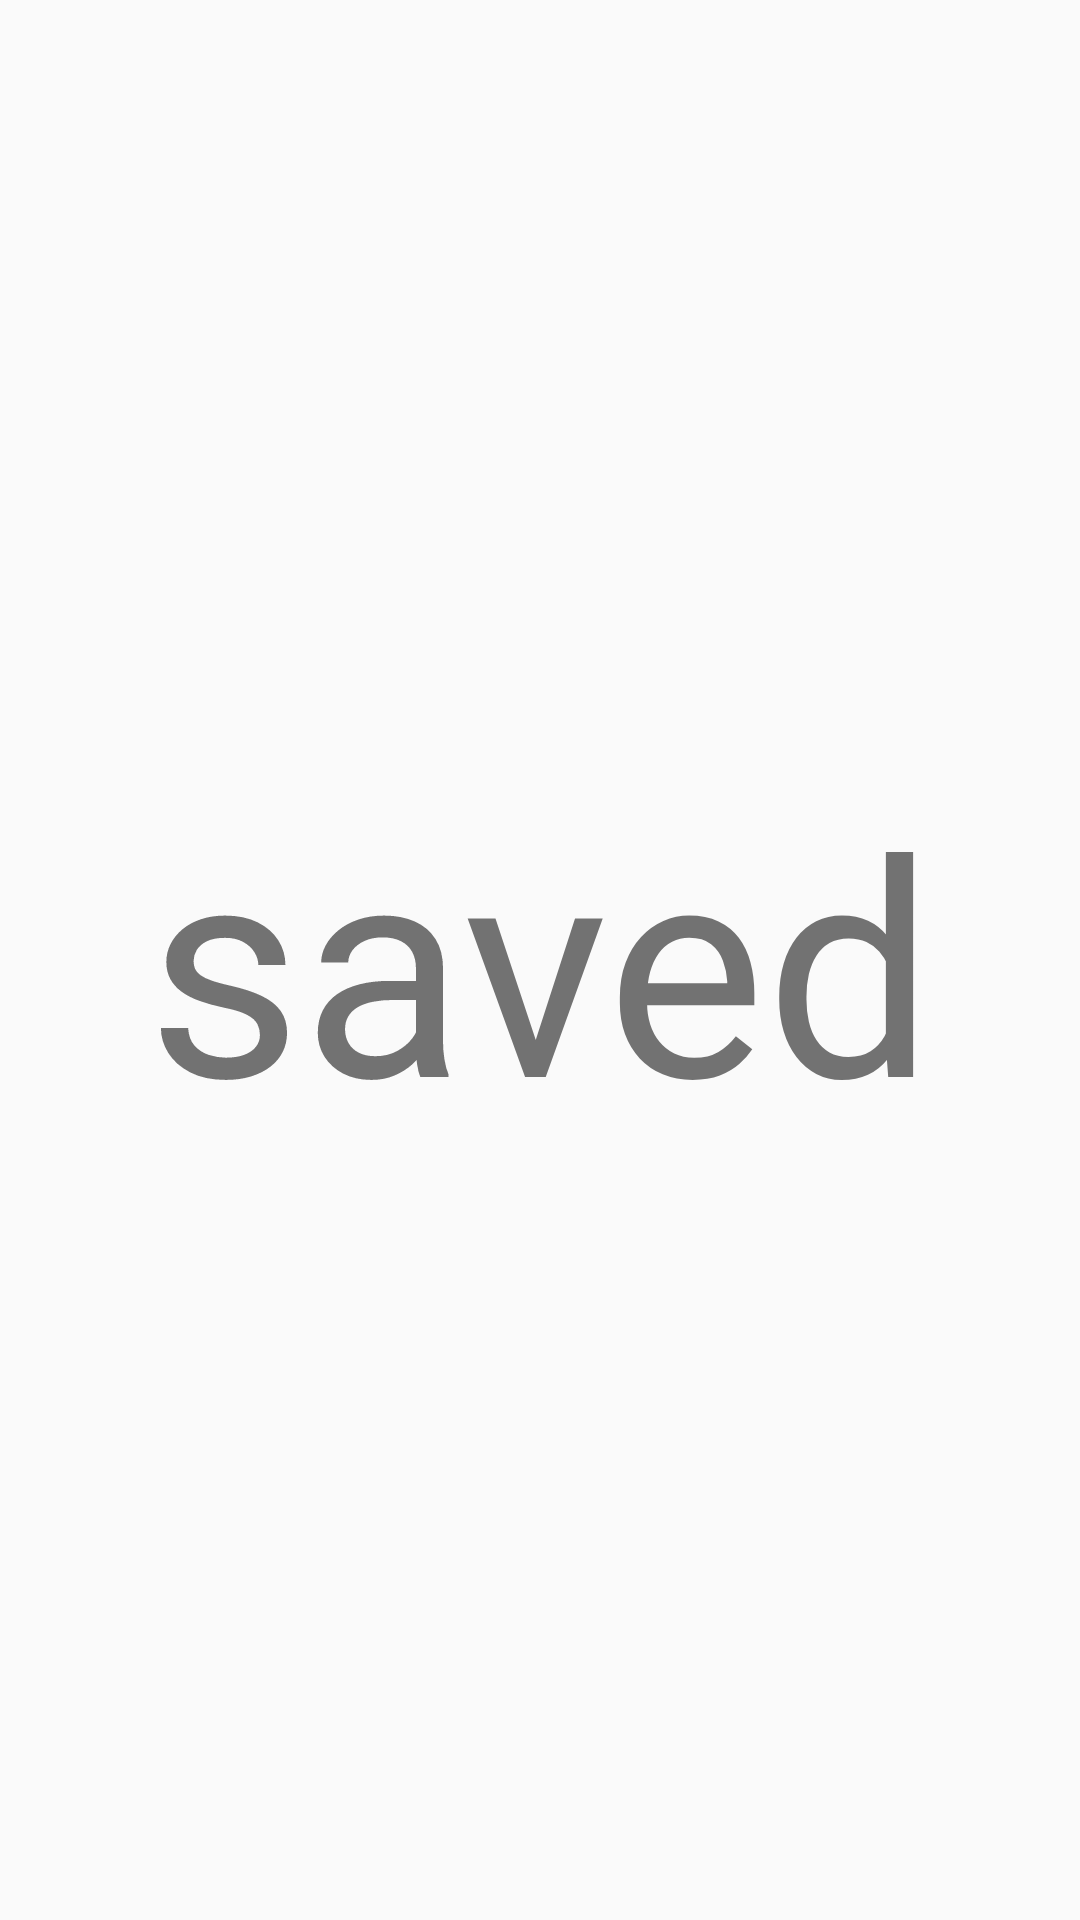

Here is an Android app screen rendered from its layout file. Give the layout XML and the strings, colors and styles it references.
<!-- AndroidManifest.xml: application theme AppTheme -->
<!-- res/layout/fragment_saved.xml -->
<?xml version="1.0" encoding="utf-8"?>
<LinearLayout xmlns:android="http://schemas.android.com/apk/res/android"
    android:layout_width="match_parent"
    android:layout_height="match_parent"
    android:orientation="vertical">

    <TextView
        android:layout_width="match_parent"
        android:layout_height="match_parent"
        android:text="saved"
        android:textSize="100dip"
        android:gravity="center"/>

</LinearLayout>
<!-- resources referenced by this layout -->
<resources>
  <style name="AppTheme" parent="Theme.AppCompat.Light.NoActionBar">
          
          <item name="colorPrimary">@color/colorPrimary1</item>
          <item name="colorPrimaryDark">@color/colorPrimaryDark1</item>
          <item name="colorAccent">@color/colorAccent1</item>
          <item name="actionOverflowMenuStyle">@style/OverflowMenuStyle</item>
      </style>
  <color name="colorPrimary1">#673AB7</color>
  <color name="colorPrimaryDark1">#512DA8</color>
  <color name="colorAccent1">#FF4081</color>
  <style name="OverflowMenuStyle" parent="@style/Widget.AppCompat.PopupMenu.Overflow">
          
          <item name="overlapAnchor">false</item>
          
          <item name="android:popupBackground">@color/colorPrimary1</item>
          
          <item name="android:dropDownVerticalOffset">5dp</item>
          
          <item name="android:dropDownHorizontalOffset">0dp</item>
      </style>
</resources>
